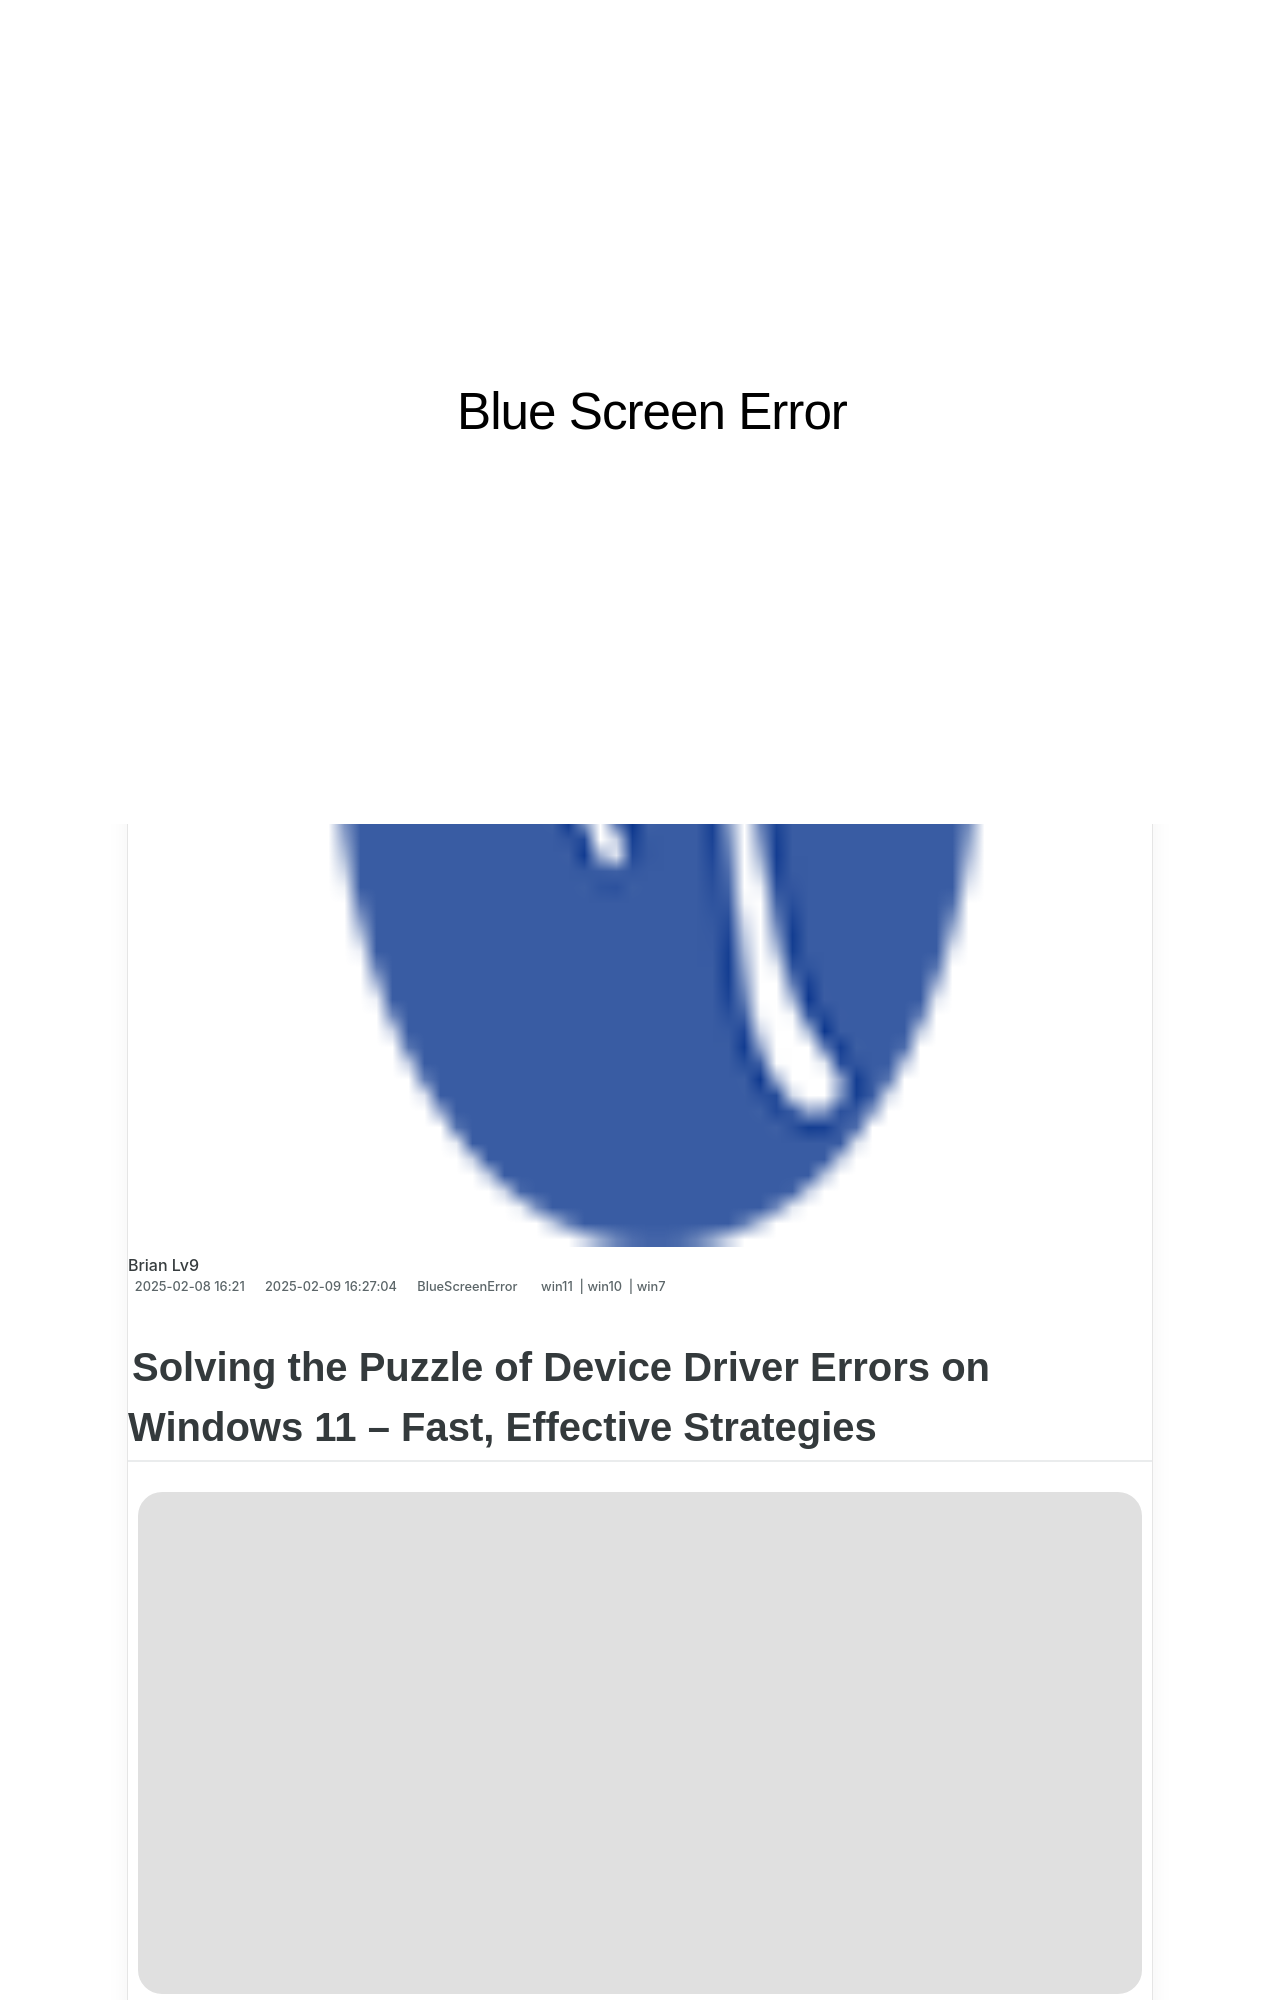

repository: techidaily/site-blue-screen-error · page: fixing-iomgr-violations-in-driververifier-environment/index.html · generator: jekyll

---
title: Fixing Iomgr Violations in DriverVerifier Environment
date: 2025-02-08T16:00:21.031Z
updated: 2025-02-09T16:27:04.213Z
tags:
  - win11
  - win10
  - win7
categories:
  - BlueScreenError
description: This Article Describes Fixing Iomgr Violations in DriverVerifier Environment
excerpt: This Article Describes Fixing Iomgr Violations in DriverVerifier Environment
thumbnail: https://thmb.techidaily.com/0817e17832f9eb6eaafa089134585eb7da7e6eb5282db756bf22aa798c8924ed.jpg
---

## Solving the Puzzle of Device Driver Errors on Windows 11 – Fast, Effective Strategies

![](https://images.drivereasy.com/wp-content/uploads/2018/08/img_5b85123f710b0.jpg)

**THREAD STUCK IN DEVICE DRIVER** blue screen error probably was**caused by faulty video card driver or damaged video card** . If you got this error, don’t worry. You’re not alone. Many Windows 10 users have reported this issue. You can fix this error with one of the solutions below.
